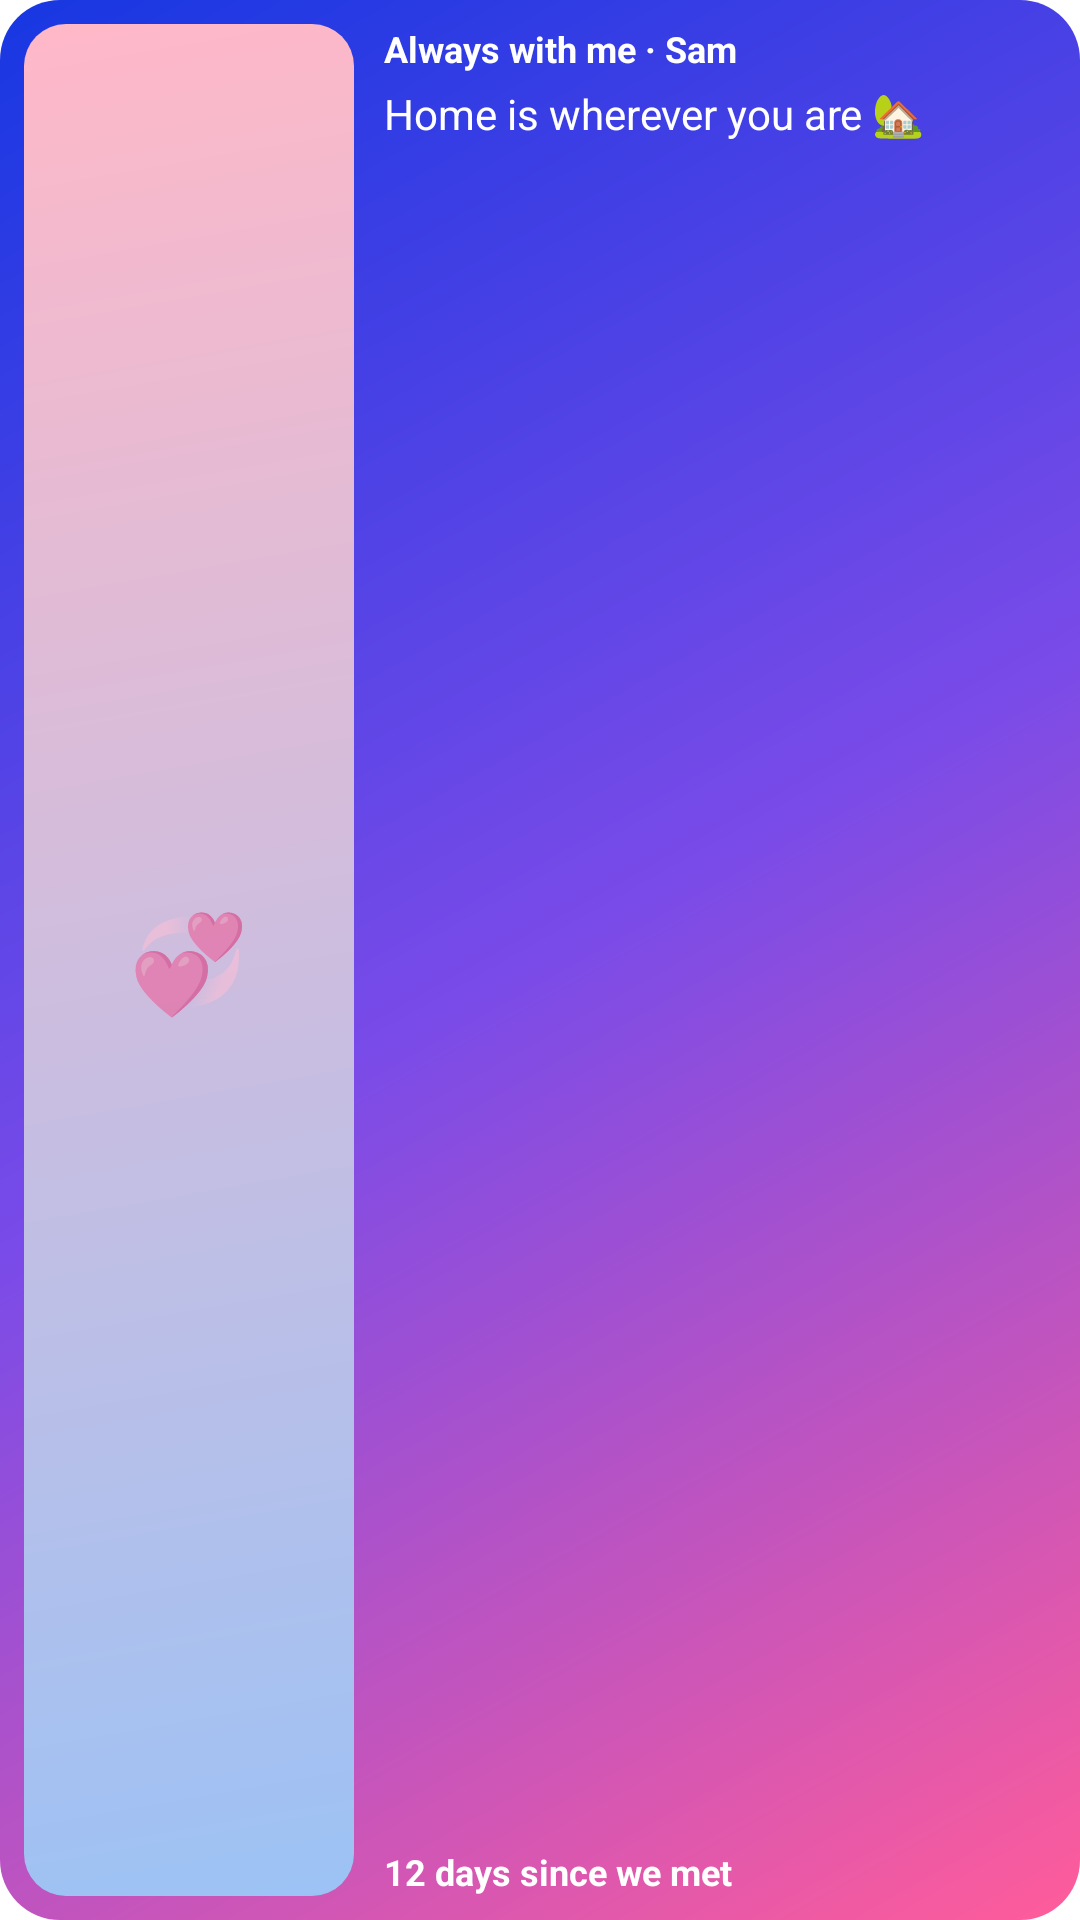

Here is an Android app screen rendered from its layout file. Give the layout XML and the strings, colors and styles it references.
<!-- AndroidManifest.xml: fallback theme Theme.MaterialComponents.DayNight.NoActionBar -->
<!-- res/layout/widget_preview_always.xml -->
<?xml version="1.0" encoding="utf-8"?>
<LinearLayout xmlns:android="http://schemas.android.com/apk/res/android"
    android:layout_width="match_parent"
    android:layout_height="match_parent"
    android:background="@drawable/widget_preview_bg"
    android:orientation="horizontal"
    android:padding="8dp">
    <FrameLayout
        android:layout_width="110dp"
        android:layout_height="match_parent"
        android:background="@drawable/widget_preview_photo_bg">
        <TextView
            android:layout_width="wrap_content"
            android:layout_height="wrap_content"
            android:layout_gravity="center"
            android:text="💞"
            android:textSize="32sp" />
    </FrameLayout>
    <LinearLayout
        android:layout_width="0dp"
        android:layout_height="match_parent"
        android:layout_marginStart="10dp"
        android:layout_weight="1"
        android:orientation="vertical">
        <TextView
            android:layout_width="wrap_content"
            android:layout_height="wrap_content"
            android:maxLines="1"
            android:text="Always with me · Sam"
            android:textColor="@color/widget_classic_primary"
            android:textSize="12sp"
            android:textStyle="bold" />
        <TextView
            android:layout_width="match_parent"
            android:layout_height="0dp"
            android:layout_marginTop="4dp"
            android:layout_weight="1"
            android:maxLines="3"
            android:text="Home is wherever you are 🏡"
            android:textColor="@color/widget_classic_text"
            android:textSize="14sp" />
        <TextView
            android:layout_width="wrap_content"
            android:layout_height="wrap_content"
            android:maxLines="1"
            android:text="12 days since we met"
            android:textColor="@color/widget_classic_accent"
            android:textSize="12sp"
            android:textStyle="bold" />
    </LinearLayout>
</LinearLayout>
<!-- resources referenced by this layout -->
<resources>
  <color name="widget_classic_accent">#FFFFFF</color>
  <color name="widget_classic_primary">#FFFFFF</color>
  <color name="widget_classic_text">#FFFFFF</color>
  <!-- drawable widget_preview_bg (drawable) -->
  <?xml version="1.0" encoding="utf-8"?>
  <shape xmlns:android="http://schemas.android.com/apk/res/android" android:shape="rectangle">
      <gradient android:angle="315" android:startColor="#1737E2" android:centerColor="#7A4BE8" android:endColor="#FF5C9A" />
      <corners android:radius="@dimen/widget_corner_radius" />
  </shape>
  <!-- drawable widget_preview_photo_bg (drawable) -->
  <?xml version="1.0" encoding="utf-8"?>
  <shape xmlns:android="http://schemas.android.com/apk/res/android" android:shape="rectangle">
      <gradient android:angle="315" android:startColor="#FFB8C8" android:endColor="#9CC2F5" />
      <corners android:radius="@dimen/widget_inner_radius" />
  </shape>
  <dimen name="widget_corner_radius">20dp</dimen>
  <dimen name="widget_inner_radius">14dp</dimen>
</resources>
